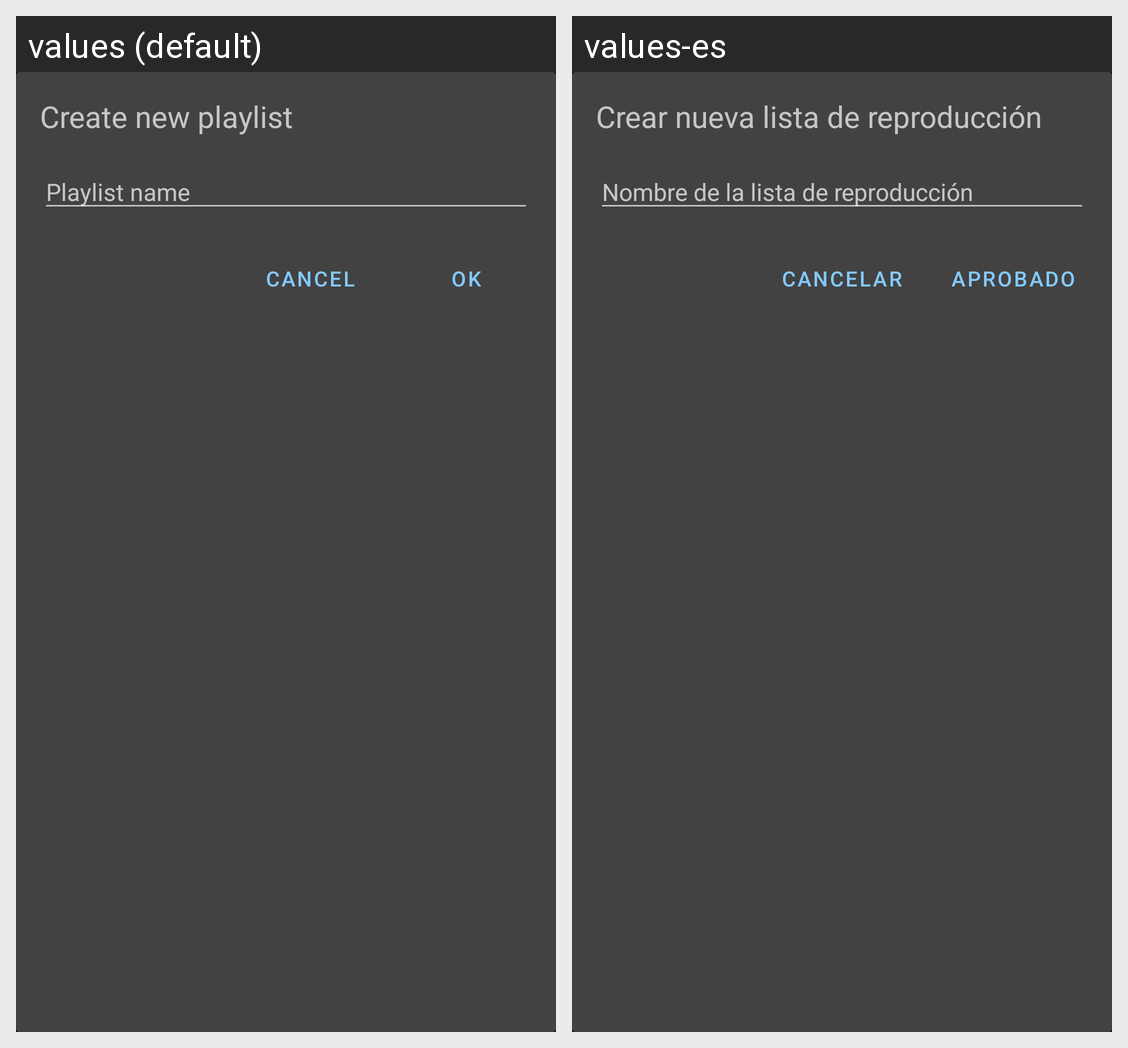

Strings drawn on this Android screen and how each of the app's shown locales translates them:
Android screen res/layout/create_playlist.xml rendered under 2 locales, left to right: values (default), values-es. Device: Nexus 5 (rendered at 1080×1920; each locale shown at half size, 540×960, under a caption strip naming it); theme AppTheme.
Strings drawn on this screen, with the default value and each locale's value (text and hints the layout hard-codes, and strings that could not be matched under every locale, appear in the picture but are not listed):

create_playlist
  values: Create new playlist
  values-es: Crear nueva lista de reproducción

playlist_name
  values: Playlist name
  values-es: Nombre de la lista de reproducción

cancel
  values: Cancel
  values-es: Cancelar

ok
  values: OK
  values-es: Aprobado
